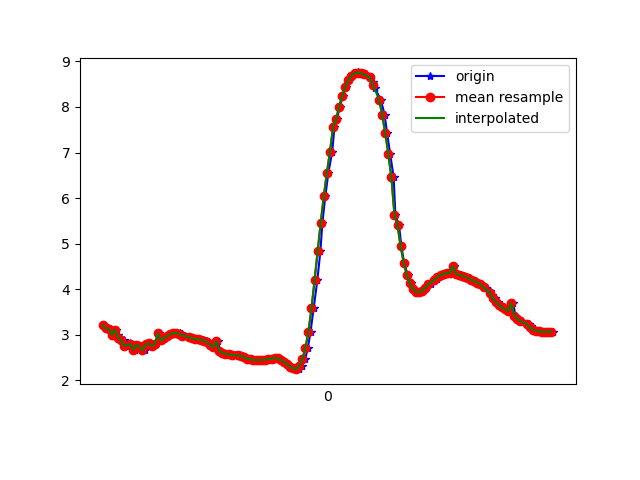

Values plotted in this chart, from the file beside it:
1617836512888, 532156455013229, 3.2160547, -3.8602278, 8.414017
1617836512913, 532156474243999, 3.146, -4.003, 8.374
1617836512927, 532156493474769, 3.127, -3.941, 8.41
1617836512946, 532156512705539, 3, -3.957, 8.449
1617836512967, 532156531936309, 3.11, -3.968, 8.404
1617836512980, 532156551167079, 2.997, -3.927, 8.464
1617836512997, 532156570397849, 2.873, -4.055, 8.447
1617836513017, 532156589628619, 2.881, -4.016, 8.462
1617836513036, 532156608859389, 2.744, -4.01, 8.511
1617836513061, 532156628090159, 2.809, -4.123, 8.435
1617836513073, 532156647320929, 2.787, -4.082, 8.463
1617836513093, 532156666551699, 2.663, -4.116, 8.485
1617836513112, 532156685782469, 2.775, -4.189, 8.414
1617836513131, 532156705013239, 2.746, -4.146, 8.444
1617836513157, 532156724244009, 2.656, -4.179, 8.457
1617836513169, 532156743474779, 2.791, -4.222, 8.392
1617836513188, 532156762705549, 2.806, -4.168, 8.414
1617836513207, 532156781936319, 2.755, -4.201, 8.414
1617836513228, 532156801167089, 2.799, -4.177, 8.412
1617836513245, 532156820397859, 3.029, -4.165, 8.338
1617836513264, 532156839628629, 2.875, -4.152, 8.398
1617836513283, 532156858859399, 2.921, -4.148, 8.385
1617836513305, 532156878090169, 2.967, -4.149, 8.368
1617836513321, 532156897320939, 3.006, -4.155, 8.351
1617836513340, 532156916551709, 3.03, -4.174, 8.333
1617836513363, 532156935782479, 3.039, -4.207, 8.313
1617836513384, 532156955013249, 3.028, -4.26, 8.29
1617836513397, 532156974244019, 3.005, -4.328, 8.263
1617836513416, 532156993474789, 2.98, -4.396, 8.237
1617836513444, 532157012705559, 2.953, -4.45, 8.217
1617836513461, 532157031936329, 2.93, -4.488, 8.204
1617836513473, 532157051167099, 2.914, -4.502, 8.202
1617836513492, 532157070397869, 2.906, -4.497, 8.208
1617836513512, 532157089628639, 2.899, -4.48, 8.22
1617836513536, 532157108859409, 2.89, -4.457, 8.236
1617836513557, 532157128090179, 2.867, -4.436, 8.255
1617836513568, 532157147320949, 2.829, -4.427, 8.273
1617836513588, 532157166551719, 2.783, -4.437, 8.283
1617836513606, 532157185782489, 2.734, -4.464, 8.285
1617836513631, 532157205013259, 2.851, -4.448, 8.254
1617836513645, 532157224244029, 2.639, -4.531, 8.279
1617836513666, 532157243474799, 2.603, -4.562, 8.274
1617836513683, 532157262705569, 2.58, -4.589, 8.266
1617836513706, 532157281936339, 2.568, -4.613, 8.256
1617836513721, 532157301167109, 2.56, -4.628, 8.25
1617836513739, 532157320397879, 2.554, -4.635, 8.248
1617836513763, 532157339628649, 2.545, -4.634, 8.251
1617836513782, 532157358859419, 2.531, -4.628, 8.259
1617836513802, 532157378090189, 2.512, -4.621, 8.269
1617836513819, 532157397320959, 2.492, -4.621, 8.275
1617836513835, 532157416551729, 2.473, -4.623, 8.279
1617836513854, 532157435782499, 2.457, -4.622, 8.285
1617836513872, 532157455013269, 2.446, -4.613, 8.293
1617836513898, 532157474244039, 2.441, -4.595, 8.304
1617836513910, 532157493474809, 2.443, -4.578, 8.313
1617836513930, 532157512705579, 2.447, -4.557, 8.324
1617836513948, 532157531936349, 2.452, -4.533, 8.336
1617836513975, 532157551167119, 2.46, -4.512, 8.344
1617836513987, 532157570397889, 2.471, -4.497, 8.35
1617836514006, 532157589628659, 2.495, -4.408, 8.39
1617836514025, 532157608859429, 2.477, -4.47, 8.362
... 93 more rows
